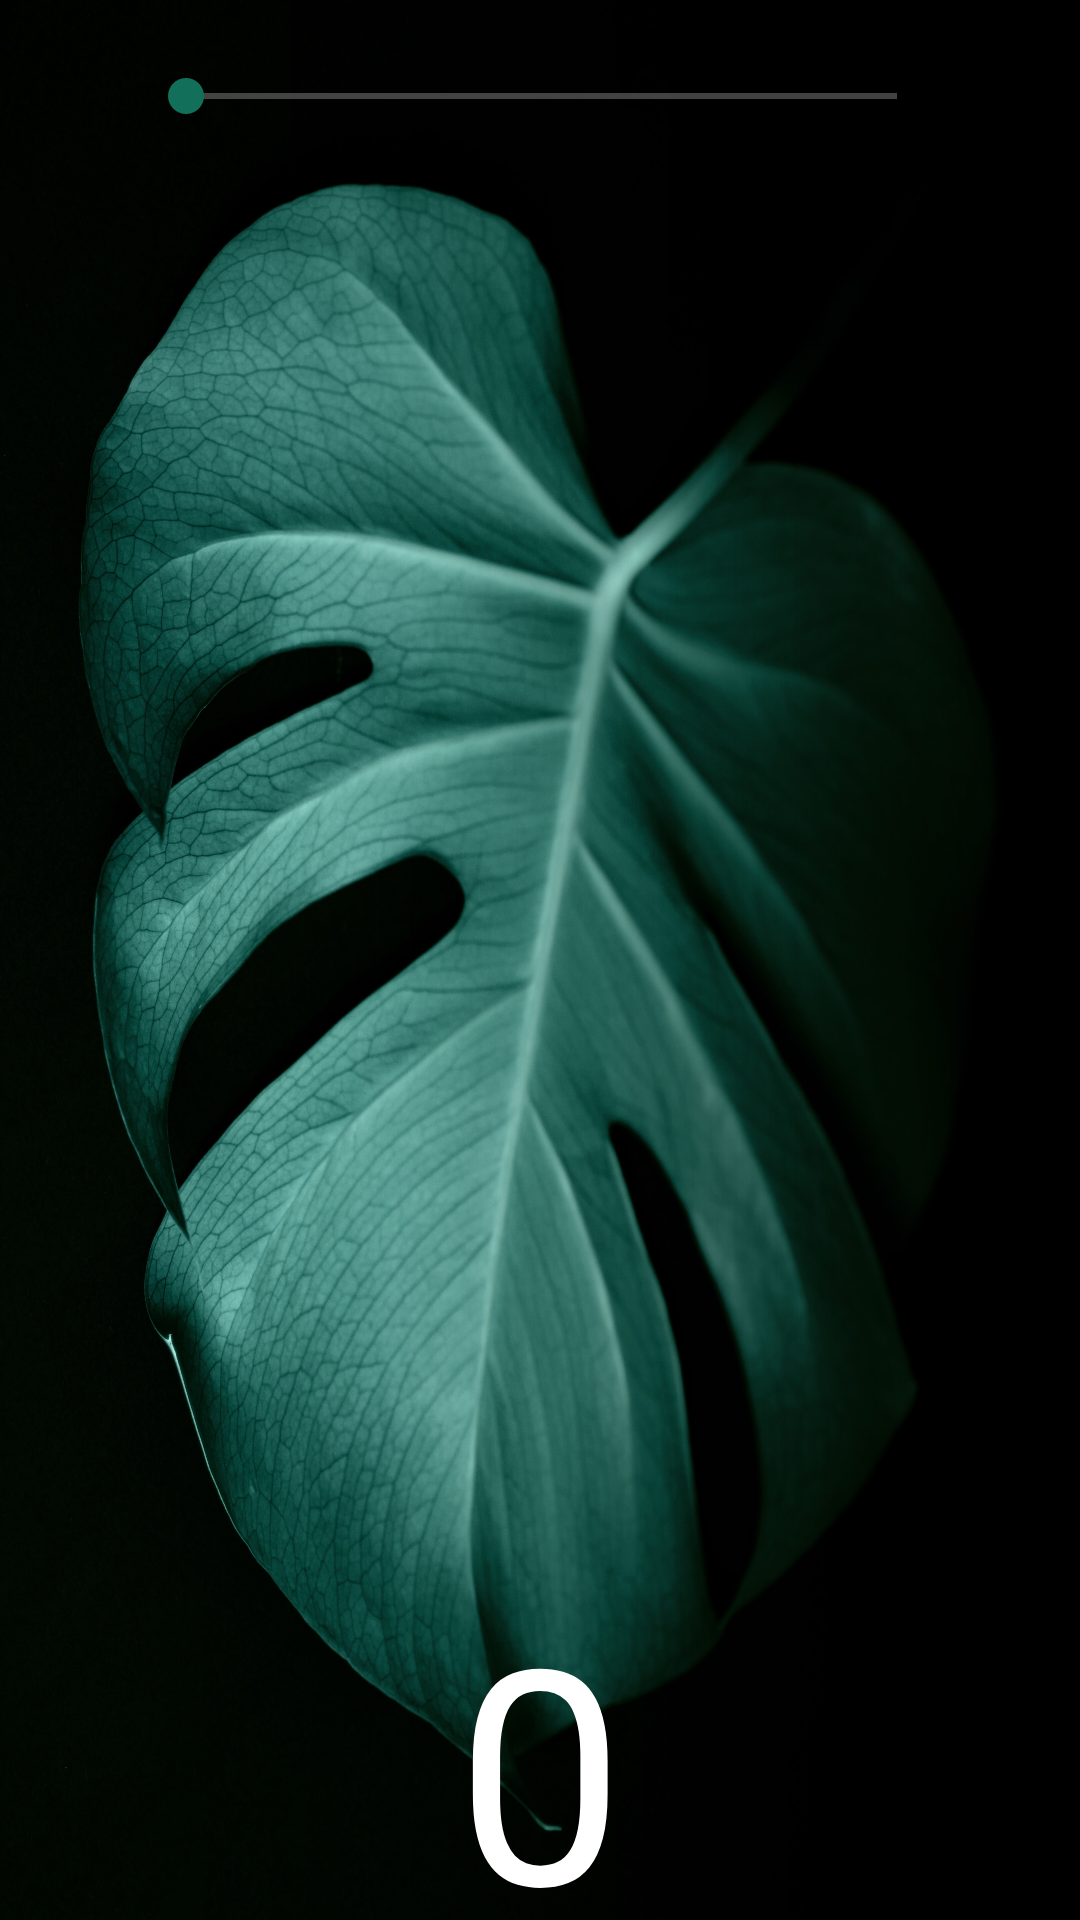

Reconstruct the res/layout file that produces this screen, plus the resources it refers to.
<!-- AndroidManifest.xml: application theme Theme.AlHamduLillah -->
<!-- res/layout/fragment_salavat.xml -->
<?xml version="1.0" encoding="utf-8"?>
<androidx.constraintlayout.widget.ConstraintLayout
    xmlns:android="http://schemas.android.com/apk/res/android"
    xmlns:app="http://schemas.android.com/apk/res-auto"
    xmlns:tools="http://schemas.android.com/tools"
    android:layout_width="match_parent"
    android:layout_height="match_parent"
    android:id="@+id/myLayout"
    android:background="@drawable/backgroundsalavatcounter"
    tools:context=".SalavatFragment">

    <ViewStub
        android:id="@+id/view_stub"
        android:layout_width="match_parent"
        android:layout_height="match_parent"
        app:layout_constraintEnd_toEndOf="parent"
        app:layout_constraintTop_toTopOf="parent"
        app:layout_constraintHeight_default="spread"
        app:layout_constraintStart_toStartOf="parent" />

    <ImageView
        android:id="@+id/imageView"
        android:layout_width="match_parent"
        android:layout_height="match_parent"
        tools:layout_editor_absoluteX="0dp"
        tools:layout_editor_absoluteY="41dp" />


    <TextView
        android:id="@+id/arabic"
        android:layout_width="match_parent"
        android:layout_height="match_parent"
        android:layout_marginTop="70dp"
        android:gravity="top|center"
        android:text=""
        android:textColor="@color/white"
        android:textSize="34sp"
        android:visibility="visible"
        app:layout_constraintBottom_toBottomOf="parent"
        app:layout_constraintEnd_toEndOf="parent"
        app:layout_constraintHorizontal_bias="1.0"
        app:layout_constraintStart_toStartOf="parent"
        app:layout_constraintTop_toTopOf="parent"
        app:layout_constraintVertical_bias="0.0" />

    <TextView
        android:id="@+id/page"
        android:layout_width="60dp"
        android:layout_height="48dp"
        android:layout_marginTop="8dp"
        android:gravity="center"
        android:textColor="@color/white"
        android:text=""
        android:textSize="25sp"
        app:layout_constraintBottom_toBottomOf="parent"
        app:layout_constraintEnd_toEndOf="parent"
        app:layout_constraintHorizontal_bias="1.0"
        app:layout_constraintStart_toStartOf="parent"
        app:layout_constraintTop_toTopOf="parent"
        app:layout_constraintVertical_bias="0.0" />

    <SeekBar
        android:id="@+id/seekBar"
        android:layout_width="269dp"
        android:layout_height="48dp"
        android:layout_marginTop="8dp"
        android:max="30"
        android:minHeight="15dp"
        app:layout_constraintBottom_toBottomOf="parent"
        app:layout_constraintEnd_toEndOf="parent"
        app:layout_constraintHorizontal_bias="0.507"
        app:layout_constraintStart_toStartOf="parent"
        app:layout_constraintTop_toTopOf="parent"
        app:layout_constraintVertical_bias="0.0" />

    <Button
        android:id="@+id/back"
        android:layout_width="50dp"
        android:layout_height="48dp"
        android:layout_marginTop="8dp"
        android:background="@drawable/ic_baseline_arrow_circle_left_24"
        app:cornerRadius="28dp"
        app:layout_constraintBottom_toBottomOf="parent"
        app:layout_constraintEnd_toEndOf="parent"
        app:layout_constraintHorizontal_bias="0.0"
        app:layout_constraintStart_toStartOf="parent"
        app:layout_constraintTop_toTopOf="parent"
        app:layout_constraintVertical_bias="0.0" />

    <TextView
        android:id="@+id/salavatCounter"
        android:layout_width="match_parent"
        android:layout_height="match_parent"
        android:layout_marginBottom="-16dp"
        android:gravity="bottom|center"
        android:text="0"
        android:textColor="@color/white"
        android:textSize="100sp"
        app:layout_constraintBottom_toBottomOf="parent"
        app:layout_constraintEnd_toEndOf="parent"
        app:layout_constraintHorizontal_bias="0.2"
        app:layout_constraintStart_toStartOf="parent"
        app:layout_constraintTop_toTopOf="parent" />



</androidx.constraintlayout.widget.ConstraintLayout>
<!-- resources referenced by this layout -->
<resources>
  <color name="white">#FFFFFFFF</color>
  <!-- drawable backgroundsalavatcounter: jpg bitmap (drawable-v24, 818813 bytes) -->
  <style name="Theme.AlHamduLillah" parent="Theme.MaterialComponents.DayNight.NoActionBar">
          
          <item name="colorPrimary">@color/purple_300</item>
          <item name="colorPrimaryVariant">@color/purple_700</item>
          <item name="colorOnPrimary">@color/white</item>
          
          <item name="android:windowCloseOnTouchOutside">false</item>
  
          <item name="colorControlNormal">@color/white</item>
  
          <item name="android:actionMenuTextColor">@color/white</item>
  
          <item name="android:textColorHint">@android:color/white</item>
          <item name="colorAccent">@color/purple_300</item>
          <item name="colorSecondary">@color/white</item>
          <item name="colorSecondaryVariant">@color/teal_700</item>
          <item name="colorOnSecondary">@color/black</item>
          
          <item name="android:statusBarColor" tools:targetApi="l">?attr/colorPrimary</item>
          
      </style>
  <color name="purple_300">#12705A</color>
  <color name="purple_700">#FF3700B3</color>
  <color name="teal_700">#FF018786</color>
  <color name="black">#FF000000</color>
</resources>
